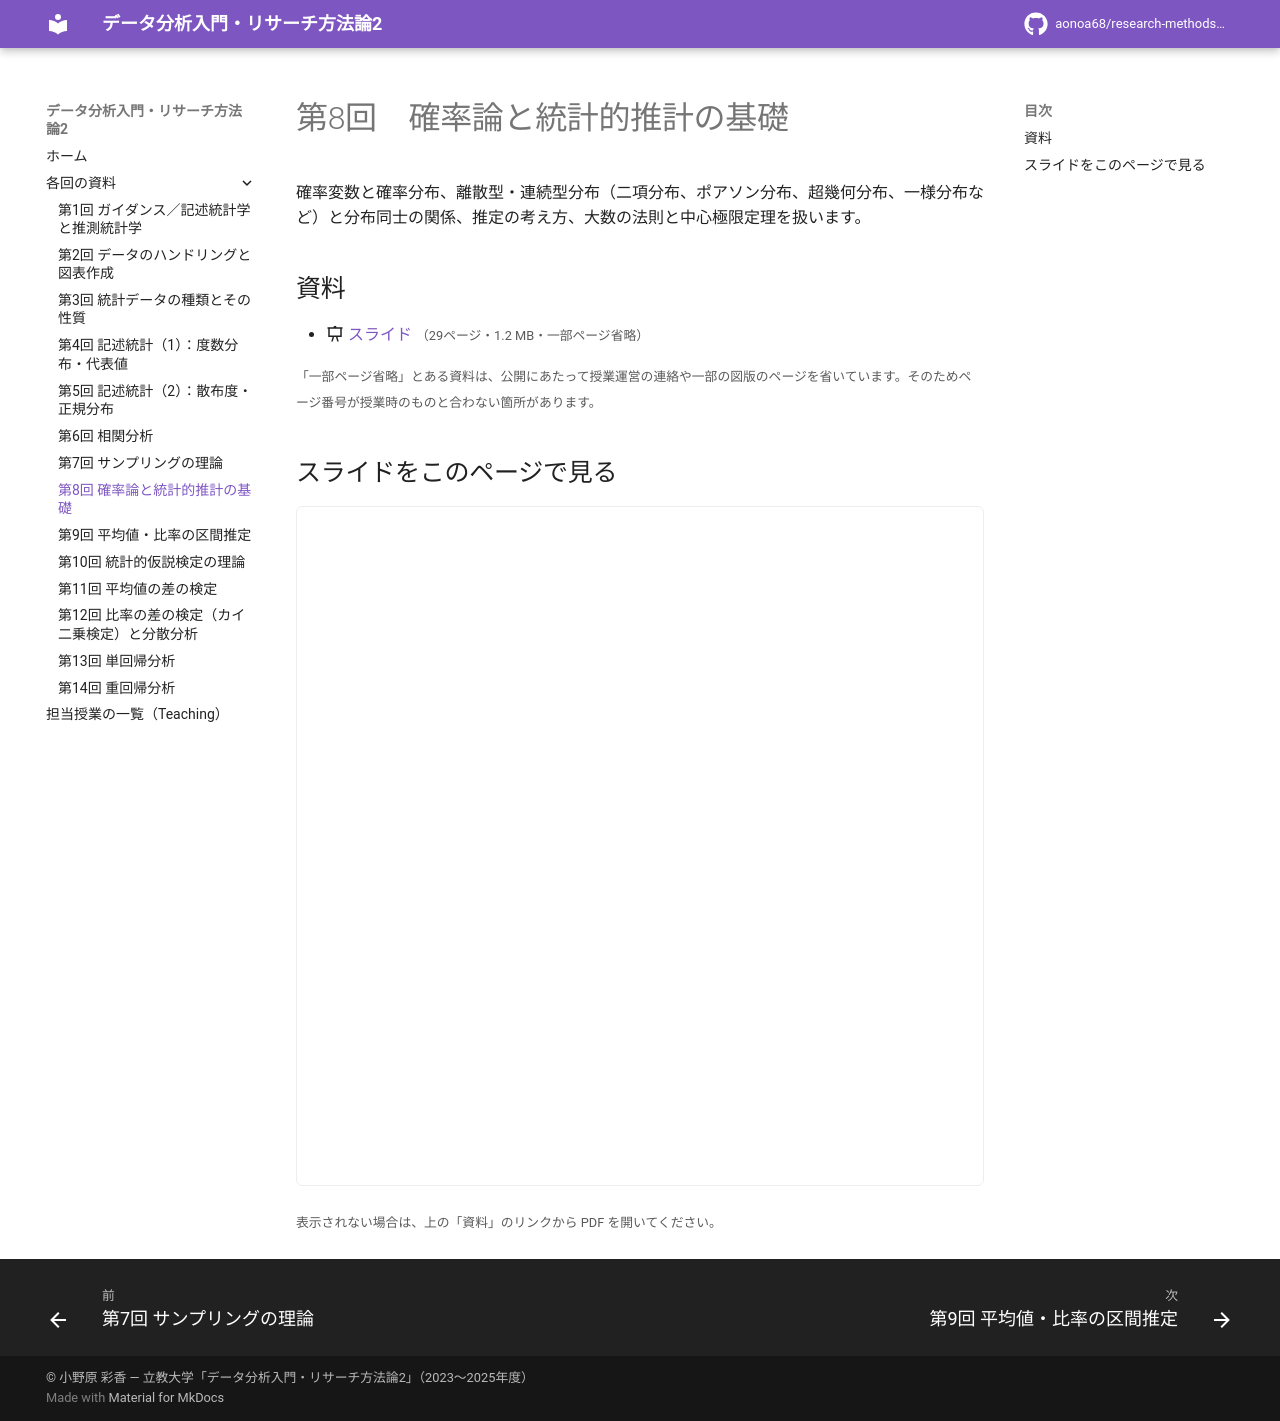

repository: aonoa68/research-methods-2 · page: week08/index.html · generator: mkdocs

# 第8回　確率論と統計的推計の基礎

確率変数と確率分布、離散型・連続型分布（二項分布、ポアソン分布、超幾何分布、一様分布など）と分布同士の関係、推定の考え方、大数の法則と中心極限定理を扱います。

## 資料

- :material-presentation: [スライド](files/week08-slides.pdf) <small>（29ページ・1.2 MB・一部ページ省略）</small>

<small>「一部ページ省略」とある資料は、公開にあたって授業運営の連絡や一部の図版のページを省いています。そのためページ番号が授業時のものと合わない箇所があります。</small>

## スライドをこのページで見る

<iframe class="pdf-frame" src="../files/week08-slides.pdf" title="スライド" loading="lazy"></iframe>

<small>表示されない場合は、上の「資料」のリンクから PDF を開いてください。</small>
